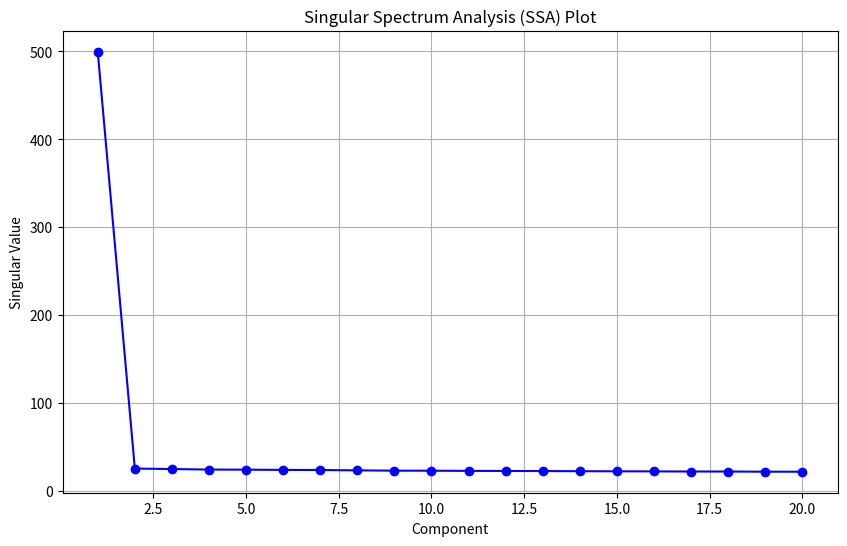

Reproduce this figure in Python.
import numpy as np
from scipy.linalg import svd
import matplotlib.pyplot as plt

def perform_ssa(vector_group, n_components=10):
    # Ensure we have a 2D matrix
    matrix = np.array(vector_group)
    if matrix.ndim == 1:
        matrix = matrix.reshape(1, -1)
    
    # Perform SVD
    U, s, Vt = svd(matrix, full_matrices=False)
    
    # Return the singular values (spectrum)
    return s[:n_components]

def sample_and_perform_ssa(vector_groups, sample_size=1000, n_components=10):
    ssa_results = {}
    for key, vectors in vector_groups.items():
        if len(vectors) >= sample_size:
            sampled_vectors = vectors[np.random.choice(len(vectors), sample_size, replace=False)]
        else:
            sampled_vectors = vectors[np.random.choice(len(vectors), sample_size, replace=True)]
        spectrum = perform_ssa(sampled_vectors, n_components)
        ssa_results[str(key)] = spectrum.tolist()
    return ssa_results

def generate_random_matrix(rows, cols):
    return np.random.rand(rows, cols)

def plot_and_save_ssa(spectrum, output_file):
    plt.figure(figsize=(10, 6))
    plt.plot(range(1, len(spectrum) + 1), spectrum, 'bo-')
    plt.title('Singular Spectrum Analysis (SSA) Plot')
    plt.xlabel('Component')
    plt.ylabel('Singular Value')
    plt.grid(True)
    plt.savefig(output_file)
    plt.close()

def main():
    # Generate a 768x1000 random matrix
    matrix = generate_random_matrix(768, 1000)
    
    # Perform SSA
    vector_groups = {'random_matrix': matrix}
    ssa_results = sample_and_perform_ssa(vector_groups, sample_size=1000, n_components=20)
    
    # Plot and save the results
    spectrum = ssa_results['random_matrix']
    plot_and_save_ssa(spectrum, 'ssa_plot.png')
    print("SSA plot has been saved as 'ssa_plot.png'")

if __name__ == "__main__":
    main()
